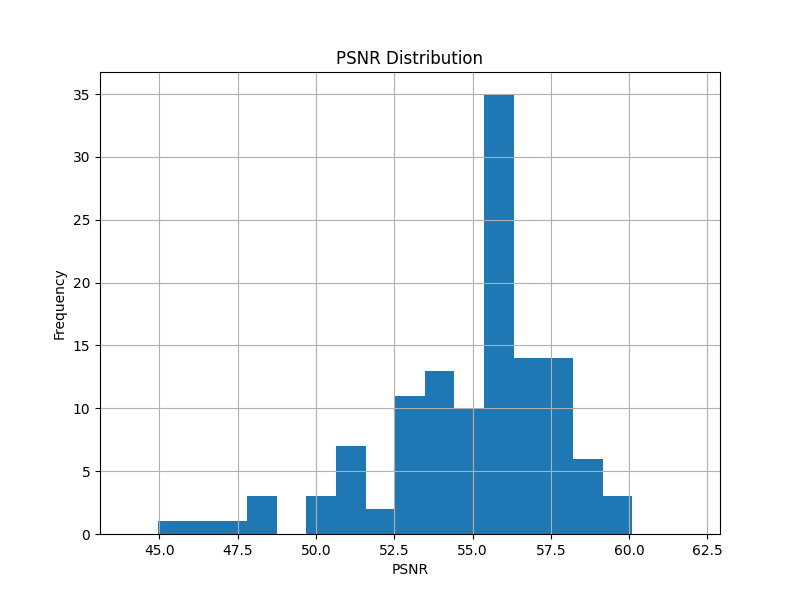

The file beside this chart, header and first rows:
1.00000, 56.67507
2, 54.57
3, 56.73
4, 53.09
5, 57.06
6, 54.94
7, 57.11
8, 50.55
9, 56.65
10, 54.32
11, 56.63
12, 52.83
13, 56.43
14, 54.59
15, 56.3
16, 46.66
17, 56.03
18, 54.25
19, 55.84
20, 52.07
21, 56.24
22, 54.38
23, 56.65
24, 48.37
25, 55.73
26, 53.63
27, 55.81
28, 51.43
29, 55.57
30, 52.72
31, 55.16
33, 54.85
34, 52.84
35, 54.87
36, 50.26
37, 54.94
38, 52.99
39, 55.15
40, 48.43
41, 55.87
42, 53.05
43, 55.42
44, 51.25
45, 55.71
46, 53.52
47, 55.7
48, 45.15
49, 55.4
50, 53.37
51, 55.63
52, 51.07
53, 55.42
54, 53.33
55, 55.66
56, 48.31
57, 55.4
58, 53.5
59, 55.98
60, 51.01
61, 55.78
62, 52.9
... 63 more rows
